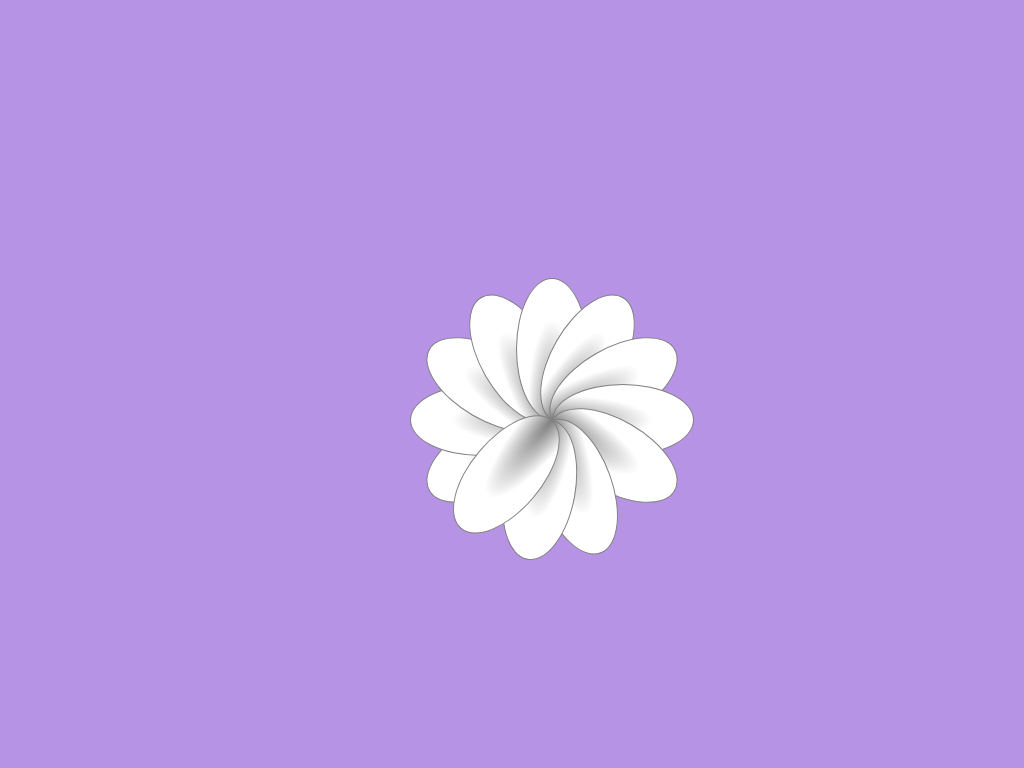

Here is a drawing made with CSS. Write the source that renders it.

<!-- file: artistic-flower.html -->
<!doctype html>
<html lang="en">
<head>
  <meta charset="utf-8">
  <meta name="viewport" content="width=device-width, initial-scale=1">
  <title>Artistic Flower!</title>
  <link rel="stylesheet" href="artistic-flower.css">
</head>
<body>
<div class="center">
<div class="petal"></div>
<div class="petal one"></div>
<div class="petal two"></div>
<div class="petal three"></div>
<div class="petal four"></div>
<div class="petal five"></div>
<div class="petal six"></div>
<div class="petal seven"></div>
<div class="petal eight"></div>
<div class="petal nine"></div>
<div class="petal ten"></div>
<div class="petal eleven"></div>
</div>
</body>
</html>


/* file: artistic-flower.css */
/* Antonia Symeonidou · https://codepen.io/antoniasymeonidou/pen/RwZoyvE
   Collection: https://github.com/pagespeed-pro/css-art.com/tree/1ce83a9cee23fec9a7b1d665c8b40f9d464c97ee/artwork/artistic-flower */
body {
  background: #b793e6;
}

.center {
  position:absolute;
  top:50%;
  left:40%;
  transform: translate(-50%,-50%);
}

.petal {
  position: absolute;
  width: 140px;
  height: 70px;
  background: radial-gradient(ellipse at right, grey, white 50%);
  border-radius: 50%;
  border: 1px solid grey;
}

.petal.one {
  transform: rotate(30deg);
  transform-origin: center right;
}

.petal.two {
  transform: rotate(60deg);
  transform-origin: center right;
}

.petal.three {
  transform: rotate(90deg);
  transform-origin: center right;
}

.petal.four {
  transform: rotate(120deg);
  transform-origin: center right;
}

.petal.five {
  transform: rotate(150deg);
  transform-origin: center right;
}

.petal.six {
  transform: rotate(180deg);
  transform-origin: center right;
}

.petal.seven {
  transform: rotate(210deg);
  transform-origin: center right;
}

.petal.eight {
  transform: rotate(250deg);
  transform-origin: center right;
}

.petal.nine {
  transform: rotate(280deg);
  transform-origin: center right;
}

.petal.ten {
  transform: rotate(310deg);
  transform-origin: center right;
}

.petal.eleven {
  z-index:-1;
  transform: rotate(330deg);
  transform-origin: center right;
}
